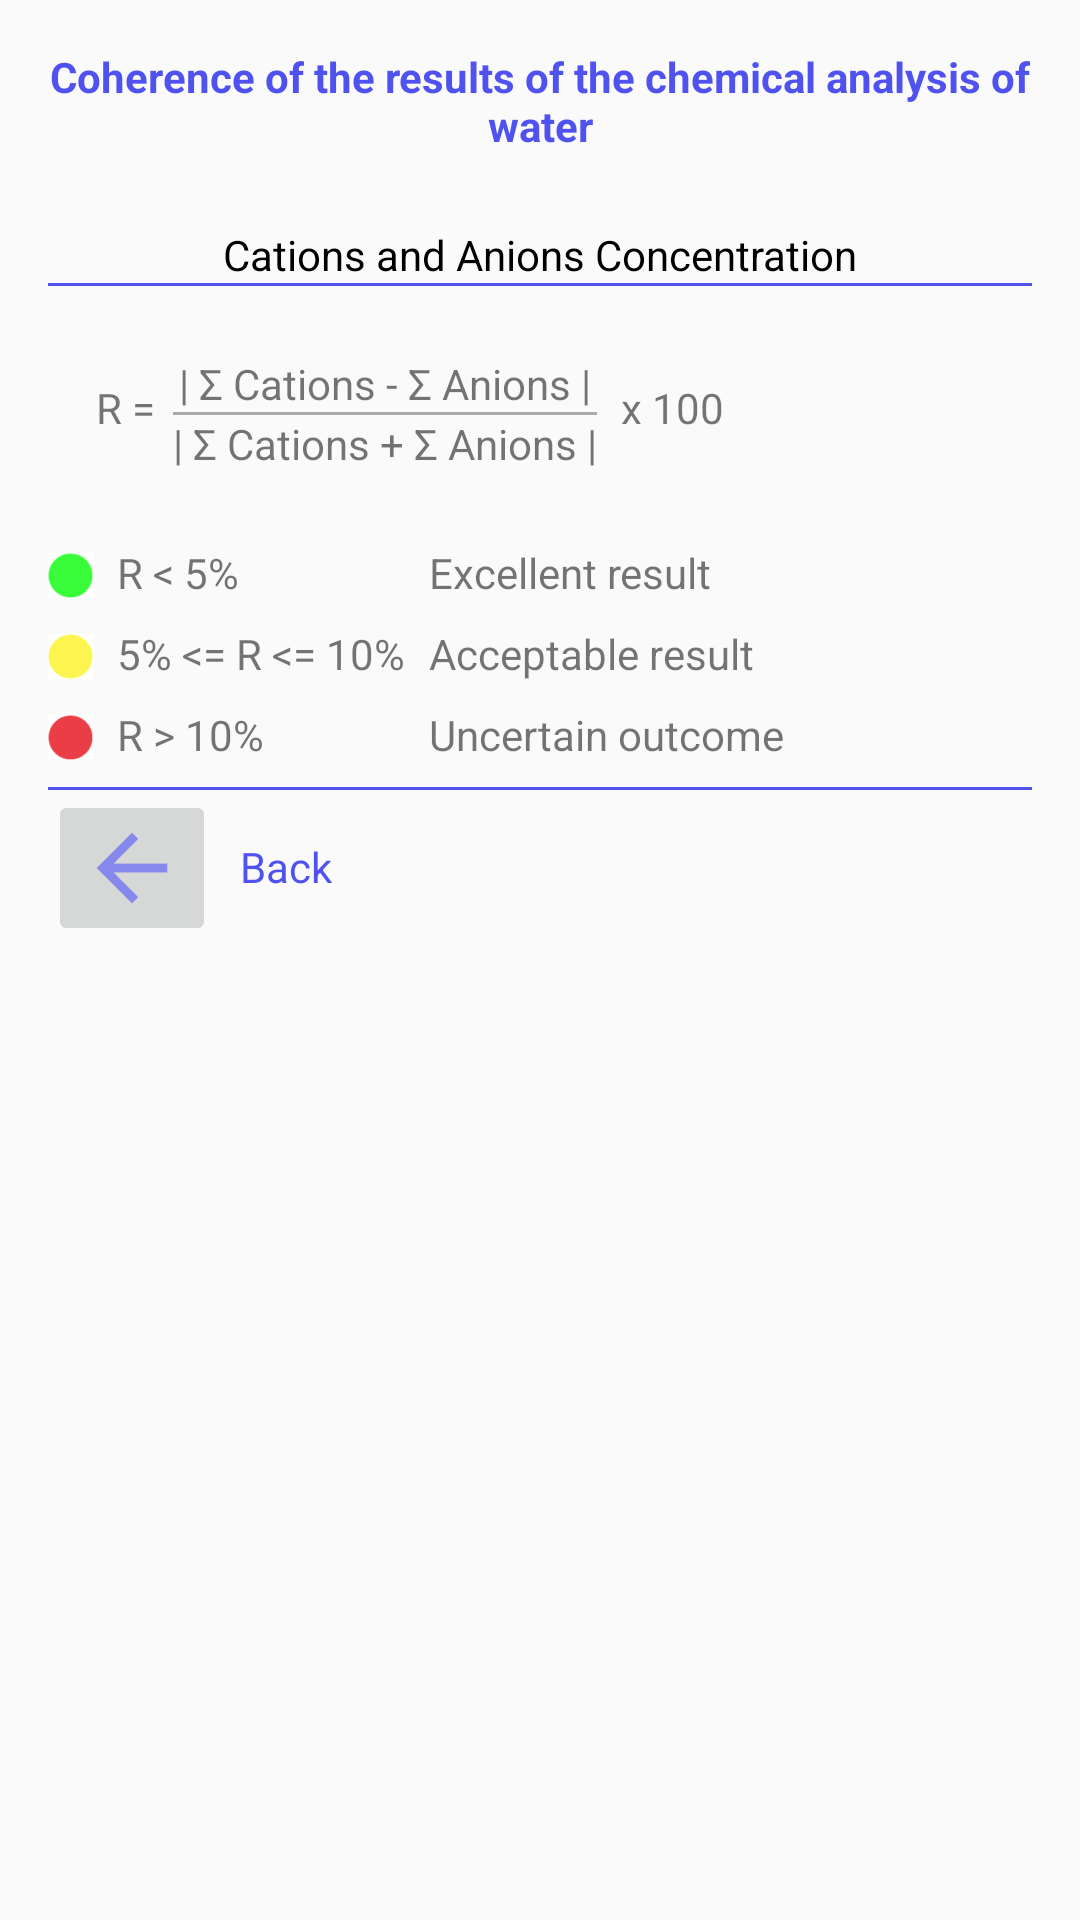

This screen was rendered from an Android layout file. Write that file and the resources it references.
<!-- AndroidManifest.xml: activity theme AppTheme.PopupTheme -->
<!-- res/layout/activity_coherence.xml -->
<?xml version="1.0" encoding="utf-8"?>
<androidx.constraintlayout.widget.ConstraintLayout xmlns:android="http://schemas.android.com/apk/res/android"
    xmlns:app="http://schemas.android.com/apk/res-auto"
    xmlns:tools="http://schemas.android.com/tools"
    android:layout_width="match_parent"
    android:layout_height="match_parent"
    android:padding="8dp"
    tools:context=".info_activities.CoherenceActivity">

    <View
        android:id="@+id/view9"
        android:layout_width="match_parent"
        android:layout_height="1dp"
        android:layout_marginEnd="8dp"
        android:layout_marginLeft="8dp"
        android:layout_marginRight="8dp"
        android:layout_marginStart="8dp"
        android:background="@color/colorPrimary"
        app:layout_constraintEnd_toEndOf="parent"
        app:layout_constraintStart_toStartOf="parent"
        app:layout_constraintTop_toBottomOf="@+id/textView6" />

    <View
        android:id="@+id/view10"
        android:layout_width="match_parent"
        android:layout_height="1dp"
        android:layout_marginEnd="8dp"
        android:layout_marginLeft="8dp"
        android:layout_marginRight="8dp"
        android:layout_marginStart="8dp"
        android:layout_marginTop="8dp"
        android:background="@color/colorPrimary"
        app:layout_constraintEnd_toEndOf="parent"
        app:layout_constraintStart_toStartOf="parent"
        app:layout_constraintTop_toBottomOf="@+id/textView48" />

    <ImageButton
        android:id="@+id/BUTTON_BACK3"
        android:layout_width="wrap_content"
        android:layout_height="wrap_content"
        android:layout_marginLeft="8dp"
        android:layout_marginStart="8dp"
        app:layout_constraintStart_toStartOf="parent"
        app:layout_constraintTop_toBottomOf="@+id/view10"
        app:srcCompat="@drawable/back_button" />

    <TextView
        android:id="@+id/textView72"
        android:layout_width="wrap_content"
        android:layout_height="wrap_content"
        android:layout_marginLeft="8dp"
        android:layout_marginStart="8dp"
        android:layout_marginTop="16dp"
        android:text="@string/voltar"
        android:textColor="@color/colorPrimary"
        app:layout_constraintStart_toEndOf="@+id/BUTTON_BACK3"
        app:layout_constraintTop_toTopOf="@+id/BUTTON_BACK3" />

    <TextView
        android:id="@+id/textView4"
        android:layout_width="wrap_content"
        android:layout_height="wrap_content"
        android:layout_marginEnd="8dp"
        android:layout_marginLeft="8dp"
        android:layout_marginRight="8dp"
        android:layout_marginStart="8dp"
        android:layout_marginTop="8dp"
        android:gravity="center"
        android:text="@string/coerencia_titulo"
        android:textColor="@color/colorPrimary"
        android:textStyle="bold"
        app:layout_constraintEnd_toEndOf="parent"
        app:layout_constraintStart_toStartOf="parent"
        app:layout_constraintTop_toTopOf="parent" />

    <TextView
        android:id="@+id/textView6"
        android:layout_width="wrap_content"
        android:layout_height="wrap_content"
        android:layout_marginEnd="8dp"
        android:layout_marginLeft="8dp"
        android:layout_marginRight="8dp"
        android:layout_marginStart="8dp"
        android:layout_marginTop="24dp"
        android:text="@string/concentracao_cation_anions"
        android:textColor="@android:color/black"
        app:layout_constraintEnd_toEndOf="parent"
        app:layout_constraintStart_toStartOf="parent"
        app:layout_constraintTop_toBottomOf="@+id/textView4" />

    <TextView
        android:id="@+id/textView16"
        android:layout_width="wrap_content"
        android:layout_height="wrap_content"
        android:layout_marginLeft="24dp"
        android:layout_marginStart="24dp"
        android:layout_marginTop="8dp"
        android:text="@string/r_igual"
        app:layout_constraintStart_toStartOf="parent"
        app:layout_constraintTop_toTopOf="@+id/textView27" />

    <TextView
        android:id="@+id/textView27"
        android:layout_width="wrap_content"
        android:layout_height="wrap_content"
        android:layout_marginLeft="8dp"
        android:layout_marginStart="8dp"
        android:layout_marginTop="24dp"
        android:text="@string/r_formula_top"
        app:layout_constraintStart_toEndOf="@+id/textView16"
        app:layout_constraintTop_toBottomOf="@+id/textView6" />

    <TextView
        android:id="@+id/textView41"
        android:layout_width="wrap_content"
        android:layout_height="wrap_content"
        android:text="@string/r_formula_bot"
        app:layout_constraintEnd_toEndOf="@+id/textView27"
        app:layout_constraintStart_toStartOf="@+id/textView27"
        app:layout_constraintTop_toBottomOf="@+id/view7" />

    <View
        android:id="@+id/view7"
        android:layout_width="0dp"
        android:layout_height="1dp"
        android:background="@android:color/darker_gray"
        app:layout_constraintEnd_toEndOf="@+id/textView41"
        app:layout_constraintStart_toStartOf="@+id/textView41"
        app:layout_constraintTop_toBottomOf="@+id/textView27" />

    <TextView
        android:id="@+id/textView42"
        android:layout_width="wrap_content"
        android:layout_height="wrap_content"
        android:layout_marginLeft="8dp"
        android:layout_marginStart="8dp"
        android:text="@string/x_100"
        app:layout_constraintStart_toEndOf="@+id/view7"
        app:layout_constraintTop_toTopOf="@+id/textView16" />

    <TextView
        android:id="@+id/textView43"
        android:layout_width="wrap_content"
        android:layout_height="wrap_content"
        android:layout_marginLeft="8dp"
        android:layout_marginStart="8dp"
        android:layout_marginTop="24dp"
        android:text="@string/r_5"
        app:layout_constraintStart_toEndOf="@+id/COHERENCE_STATUS6"
        app:layout_constraintTop_toBottomOf="@+id/textView41" />

    <TextView
        android:id="@+id/textView44"
        android:layout_width="wrap_content"
        android:layout_height="wrap_content"
        android:layout_marginTop="8dp"
        android:text="@string/_5_r_10"
        app:layout_constraintStart_toStartOf="@+id/textView43"
        app:layout_constraintTop_toBottomOf="@+id/textView43" />

    <TextView
        android:id="@+id/textView45"
        android:layout_width="wrap_content"
        android:layout_height="wrap_content"
        android:layout_marginTop="8dp"
        android:text="@string/r_10"
        app:layout_constraintStart_toStartOf="@+id/textView44"
        app:layout_constraintTop_toBottomOf="@+id/textView44" />

    <TextView
        android:id="@+id/textView46"
        android:layout_width="wrap_content"
        android:layout_height="wrap_content"
        android:text="@string/resultado_excelente"
        app:layout_constraintStart_toStartOf="@+id/textView47"
        app:layout_constraintTop_toTopOf="@+id/textView43" />

    <ImageView
        android:id="@+id/COHERENCE_STATUS2"
        android:layout_width="15dp"
        android:layout_height="15dp"
        android:layout_marginTop="3dp"
        app:layout_constraintStart_toStartOf="@+id/COHERENCE_STATUS7"
        app:layout_constraintTop_toTopOf="@+id/textView45"
        app:srcCompat="@drawable/status_danger" />

    <ImageView
        android:id="@+id/COHERENCE_STATUS7"
        android:layout_width="15dp"
        android:layout_height="15dp"
        android:layout_marginTop="3dp"
        app:layout_constraintStart_toStartOf="@+id/COHERENCE_STATUS6"
        app:layout_constraintTop_toTopOf="@+id/textView44"
        app:srcCompat="@drawable/status_caution" />

    <ImageView
        android:id="@+id/COHERENCE_STATUS6"
        android:layout_width="15dp"
        android:layout_height="15dp"
        android:layout_marginLeft="8dp"
        android:layout_marginStart="8dp"
        android:layout_marginTop="3dp"
        app:layout_constraintStart_toStartOf="parent"
        app:layout_constraintTop_toTopOf="@+id/textView43"
        app:srcCompat="@drawable/status_ok" />

    <TextView
        android:id="@+id/textView47"
        android:layout_width="wrap_content"
        android:layout_height="wrap_content"
        android:layout_marginLeft="8dp"
        android:layout_marginStart="8dp"
        android:text="@string/resultado_aceitavel"
        app:layout_constraintStart_toEndOf="@+id/textView44"
        app:layout_constraintTop_toTopOf="@+id/textView44" />

    <TextView
        android:id="@+id/textView48"
        android:layout_width="wrap_content"
        android:layout_height="wrap_content"
        android:text="@string/resultado_duvidoso"
        app:layout_constraintStart_toStartOf="@+id/textView47"
        app:layout_constraintTop_toTopOf="@+id/textView45" />
</androidx.constraintlayout.widget.ConstraintLayout>
<!-- resources referenced by this layout -->
<resources>
  <color name="colorPrimary">#5052ef</color>
  <!-- drawable back_button: png bitmap (drawable-hdpi, 376 bytes) -->
  <!-- drawable status_caution: png bitmap (drawable-hdpi, 1725 bytes) -->
  <!-- drawable status_danger: png bitmap (drawable-hdpi, 2009 bytes) -->
  <!-- drawable status_ok: png bitmap (drawable-hdpi, 1777 bytes) -->
  <string name="_5_r_10">5% &lt;= R &lt;= 10%</string>
  <string name="coerencia_titulo">Coherence of the results of the chemical analysis of water</string>
  <string name="concentracao_cation_anions">Cations and Anions Concentration</string>
  <string name="r_10">R &gt; 10%</string>
  <string name="r_5">R &lt; 5%</string>
  <string name="r_formula_bot"> | Σ Cations + Σ  Anions |</string>
  <string name="r_formula_top"> | Σ Cations - Σ Anions |</string>
  <string name="r_igual">R =</string>
  <string name="resultado_aceitavel">Acceptable result</string>
  <string name="resultado_duvidoso">Uncertain outcome</string>
  <string name="resultado_excelente">Excellent result</string>
  <string name="voltar">Back</string>
  <string name="x_100">x 100</string>
  <style name="AppTheme.PopupTheme">
          <item name="android:windowIsFloating">true</item>
          <item name="android:windowCloseOnTouchOutside">true</item>
          <item name="windowActionBar">false</item>
          <item name="windowNoTitle">true</item>
      </style>
</resources>
